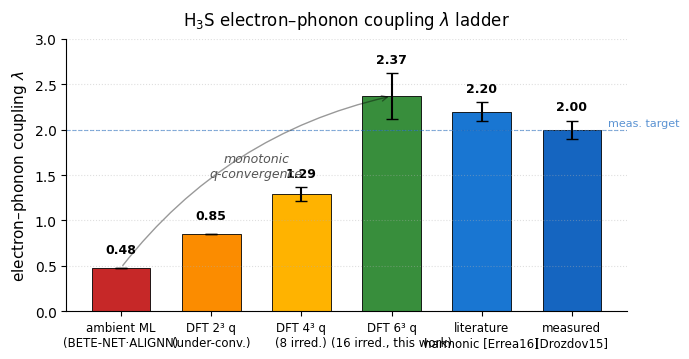

Reproduce this figure in Python. (Note: this script raises an exception after producing the figure.)
#!/usr/bin/env python3
# Figure 1: H3S lambda ladder — ambient ML / DFT q-convergence / literature / measured.
# Publication-style: 1-column matplotlib, bar chart, color-coded by tier.
import matplotlib.pyplot as plt
import matplotlib.patches as mpatches

LADDER = [
    ("ambient ML\n(BETE-NET·ALIGNN)", 0.48, 0.0,  "#C62828", "Tier-1 ML"),
    ("DFT 2³ q\n(under-conv.)",        0.85, 0.0,  "#FB8C00", "Tier-1 DFT"),
    ("DFT 4³ q\n(8 irred.)",           1.29, 0.08, "#FFB300", "Tier-1 DFT"),
    ("DFT 6³ q\n(16 irred., this work)",2.37, 0.25, "#388E3C", "Tier-1 DFT"),
    ("literature\nharmonic [Errea16]", 2.20, 0.10, "#1976D2", "Tier-1 lit"),
    ("measured\n[Drozdov15]",          2.00, 0.10, "#1565C0", "Tier-3 meas"),
]

plt.rcParams.update({
    "font.family": "DejaVu Sans",
    "font.size":   10,
    "axes.spines.top":   False,
    "axes.spines.right": False,
})

fig, ax = plt.subplots(figsize=(7.0, 3.7))
xs = list(range(len(LADDER)))
heights = [r[1] for r in LADDER]
errs    = [r[2] for r in LADDER]
colors  = [r[3] for r in LADDER]
bars = ax.bar(xs, heights, yerr=errs, color=colors, capsize=4,
              edgecolor="black", linewidth=0.6, width=0.65)

# annotate values on top
for x, h, e in zip(xs, heights, errs):
    ax.text(x, h + max(e, 0.05) + 0.08, f"{h:.2f}",
            ha="center", va="bottom", fontsize=9, fontweight="bold")

# arrow / trend
ax.annotate("", xy=(3, 2.37), xytext=(0, 0.48),
            arrowprops=dict(arrowstyle="->", color="black", lw=1.0, alpha=0.4,
                            connectionstyle="arc3,rad=-0.18"))
ax.text(1.5, 1.6, "monotonic\nq-convergence", ha="center", va="center",
        fontsize=9, fontstyle="italic", color="#555")

# measured/literature horizontal reference
ax.axhline(2.0, color="#1565C0", linestyle="--", linewidth=0.8, alpha=0.5)
ax.text(5.4, 2.04, "meas. target", color="#1565C0", fontsize=8, alpha=0.7)

ax.set_xticks(xs)
ax.set_xticklabels([r[0] for r in LADDER], fontsize=8.5)
ax.set_ylabel(r"electron–phonon coupling $\lambda$", fontsize=11)
ax.set_ylim(0, 3.0)
ax.set_yticks([0, 0.5, 1.0, 1.5, 2.0, 2.5, 3.0])
ax.grid(axis="y", linestyle=":", alpha=0.4)

ax.set_title(r"H$_3$S electron–phonon coupling $\lambda$ ladder", fontsize=12, pad=10)

plt.tight_layout()
out_pdf = __file__.rsplit("/", 2)[0] + "/fig01_lambda_ladder.pdf"
plt.savefig(out_pdf, format="pdf", bbox_inches="tight")
print(f"[fig01] wrote {out_pdf}")
